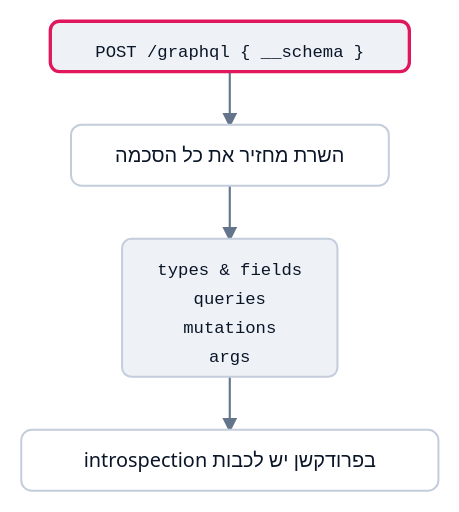
t = 0.00 s
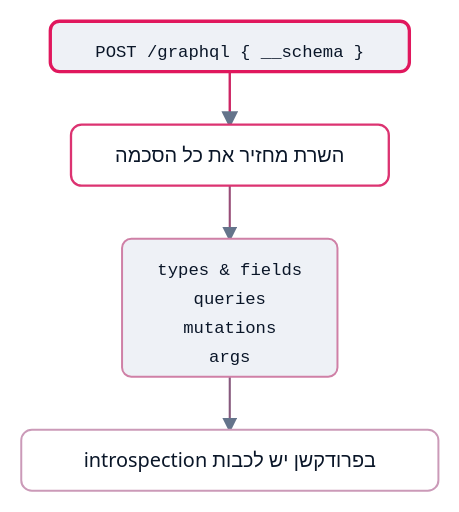
t = 1.44 s
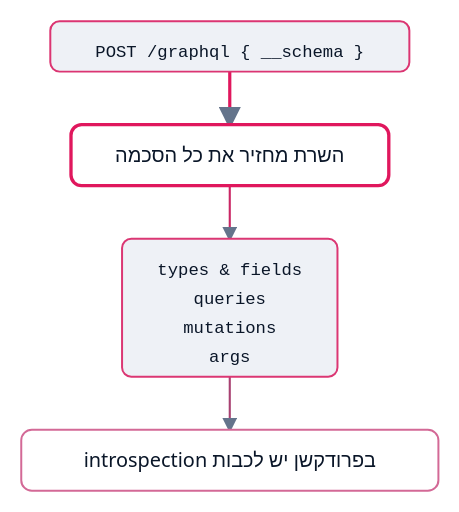
t = 2.80 s
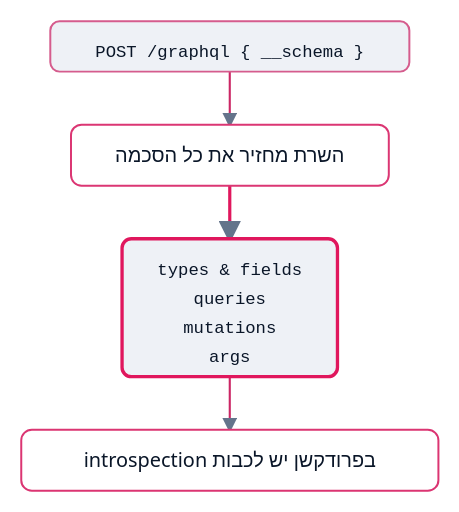
t = 4.25 s
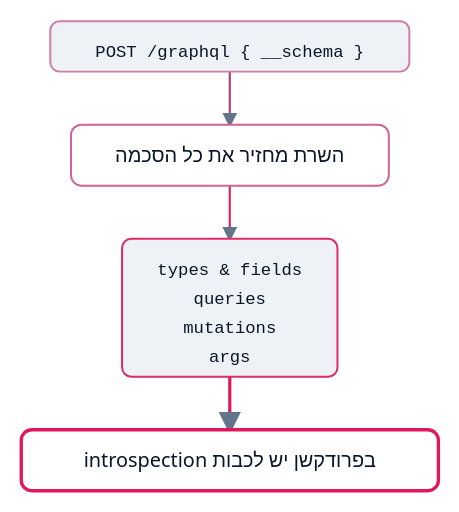
t = 5.45 s
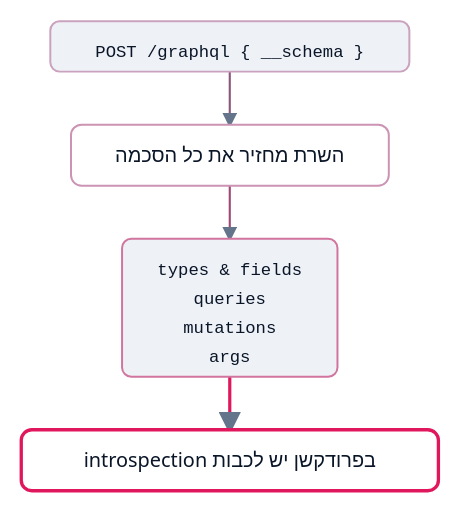
t = 6.80 s

The animated SVG that drew these frames (rendered in a browser with its animation timeline set to each time). Animation: 7 CSS @keyframes rules; one cycle of 8.40 s, repeats indefinitely.

<svg xmlns="http://www.w3.org/2000/svg" viewBox="0 0 346 386" width="346" role="img" aria-label="שאילתת אינטרוספקציה ב-GraphQL: שאילתה אחת חושפת את כל סכמת ה-API ולכן יש לכבותה בפרודקשן">
<style>
svg{--ink:#0a1628;--card:#ffffff;--chip:#eef1f6;--border:#c3cddc;--accent:#4361ee;--accent-tint:#eef1fe;--pink:#e0175d;--edge:#64748b;--muted:#718096;}
@media (prefers-color-scheme: dark){svg{--ink:#edf3fc;--card:#0e1f38;--chip:#152a49;--border:#385582;--accent:#7b90f5;--accent-tint:#1a2c55;--pink:#ff5c93;--edge:#8296b3;--muted:#8296b3;}}
.n-box{fill:var(--card);stroke:var(--border);stroke-width:1.5;}
.n-dia{fill:var(--accent-tint);stroke:var(--accent);stroke-width:1.5;}
.n-hl{fill:var(--card);stroke:var(--pink);stroke-width:2;}
.n-cell{fill:var(--card);stroke:var(--border);stroke-width:1.2;}
.n-code-bg{fill:var(--chip);stroke:var(--border);stroke-width:1.2;}
.t{font-family:'Heebo','Segoe UI',system-ui,sans-serif;font-size:15px;font-weight:500;fill:var(--ink);direction:rtl;}
.t-b{font-family:'Heebo','Segoe UI',system-ui,sans-serif;font-size:16px;font-weight:700;fill:var(--ink);direction:rtl;}
.code{font-family:ui-monospace,'SF Mono',Menlo,monospace;font-size:13px;fill:var(--ink);direction:ltr;}
.lbl{font-family:'Heebo','Segoe UI',system-ui,sans-serif;font-size:13px;font-weight:600;fill:var(--accent);direction:rtl;}
.small{font-family:'Heebo','Segoe UI',system-ui,sans-serif;font-size:12px;fill:var(--muted);direction:rtl;}
.idx{font-family:ui-monospace,'SF Mono',Menlo,monospace;font-size:12px;fill:var(--muted);}
.edge{stroke:var(--edge);stroke-width:1.6;fill:none;}
.arrhead{fill:var(--edge);}
@media (prefers-reduced-motion: reduce){*{animation:none !important;}}
@keyframes k-q{0.00%{stroke:var(--pink);stroke-width:2.5;}20.24%{stroke:var(--pink);stroke-width:2.5;}24.40%{stroke-width:1.5;}100.00%{stroke-width:1.5;}}
#el-q .shp{animation-name:k-q;animation-duration:8.40s;animation-iteration-count:infinite;animation-timing-function:linear;}
@keyframes k-reveal{0.00%{stroke-width:1.5;}16.07%{stroke-width:1.5;}20.24%{stroke:var(--pink);stroke-width:2.5;}40.48%{stroke:var(--pink);stroke-width:2.5;}44.64%{stroke-width:1.5;}100.00%{stroke-width:1.5;}}
#el-reveal .shp{animation-name:k-reveal;animation-duration:8.40s;animation-iteration-count:infinite;animation-timing-function:linear;}
@keyframes k-items{0.00%{stroke-width:1.5;}36.31%{stroke-width:1.5;}40.48%{stroke:var(--pink);stroke-width:2.5;}60.71%{stroke:var(--pink);stroke-width:2.5;}64.88%{stroke-width:1.5;}100.00%{stroke-width:1.5;}}
#el-items .shp{animation-name:k-items;animation-duration:8.40s;animation-iteration-count:infinite;animation-timing-function:linear;}
@keyframes k-lesson{0.00%{stroke-width:1.5;}56.55%{stroke-width:1.5;}60.71%{stroke:var(--pink);stroke-width:2.5;}80.95%{stroke:var(--pink);stroke-width:2.5;}100.00%{stroke:var(--pink);stroke-width:2.5;}}
#el-lesson .shp{animation-name:k-lesson;animation-duration:8.40s;animation-iteration-count:infinite;animation-timing-function:linear;}
@keyframes k-edge-0{0.00%{stroke-width:1.6;}16.07%{stroke-width:1.6;}20.24%{stroke:var(--pink);stroke-width:2.4;}40.48%{stroke:var(--pink);stroke-width:2.4;}44.64%{stroke-width:1.6;}100.00%{stroke-width:1.6;}}
#edge-0{animation-name:k-edge-0;animation-duration:8.40s;animation-iteration-count:infinite;animation-timing-function:linear;}
@keyframes k-edge-1{0.00%{stroke-width:1.6;}36.31%{stroke-width:1.6;}40.48%{stroke:var(--pink);stroke-width:2.4;}60.71%{stroke:var(--pink);stroke-width:2.4;}64.88%{stroke-width:1.6;}100.00%{stroke-width:1.6;}}
#edge-1{animation-name:k-edge-1;animation-duration:8.40s;animation-iteration-count:infinite;animation-timing-function:linear;}
@keyframes k-edge-2{0.00%{stroke-width:1.6;}56.55%{stroke-width:1.6;}60.71%{stroke:var(--pink);stroke-width:2.4;}80.95%{stroke:var(--pink);stroke-width:2.4;}100.00%{stroke:var(--pink);stroke-width:2.4;}}
#edge-2{animation-name:k-edge-2;animation-duration:8.40s;animation-iteration-count:infinite;animation-timing-function:linear;}
</style>
<defs><marker id="arr" viewBox="0 0 10 10" refX="8" refY="5" markerWidth="7" markerHeight="7" orient="auto-start-reverse"><path d="M0,0 L10,5 L0,10 z" class="arrhead"/></marker></defs>
<polyline id="edge-0" class="edge" points="173.2,54.0 173.2,94.0" marker-end="url(#arr)"/>
<polyline id="edge-1" class="edge" points="173.2,140.0 173.2,180.0" marker-end="url(#arr)"/>
<polyline id="edge-2" class="edge" points="173.2,284.0 173.2,324.0" marker-end="url(#arr)"/>
<g id="el-q">
<rect class="n-code-bg shp" x="37.9" y="16.0" width="270.7" height="38.0" rx="7"/>
<text class="code" x="173.2" y="43.0" text-anchor="middle">POST /graphql { __schema }</text>
</g>
<g id="el-reveal">
<rect class="n-box shp" x="53.5" y="94.0" width="239.6" height="46.0" rx="8"/>
<text class="t" x="173.2" y="122.0" text-anchor="middle">השרת מחזיר את כל הסכמה</text>
</g>
<g id="el-items">
<rect class="n-code-bg shp" x="92.0" y="180.0" width="162.4" height="104.0" rx="7"/>
<text class="code" x="173.2" y="207.0" text-anchor="middle">types &amp; fields</text>
<text class="code" x="173.2" y="229.0" text-anchor="middle">queries</text>
<text class="code" x="173.2" y="251.0" text-anchor="middle">mutations</text>
<text class="code" x="173.2" y="273.0" text-anchor="middle">args</text>
</g>
<g id="el-lesson">
<rect class="n-box shp" x="16.0" y="324.0" width="314.5" height="46.0" rx="8"/>
<text class="t" x="173.2" y="352.0" text-anchor="middle">בפרודקשן יש לכבות introspection</text>
</g>
</svg>
